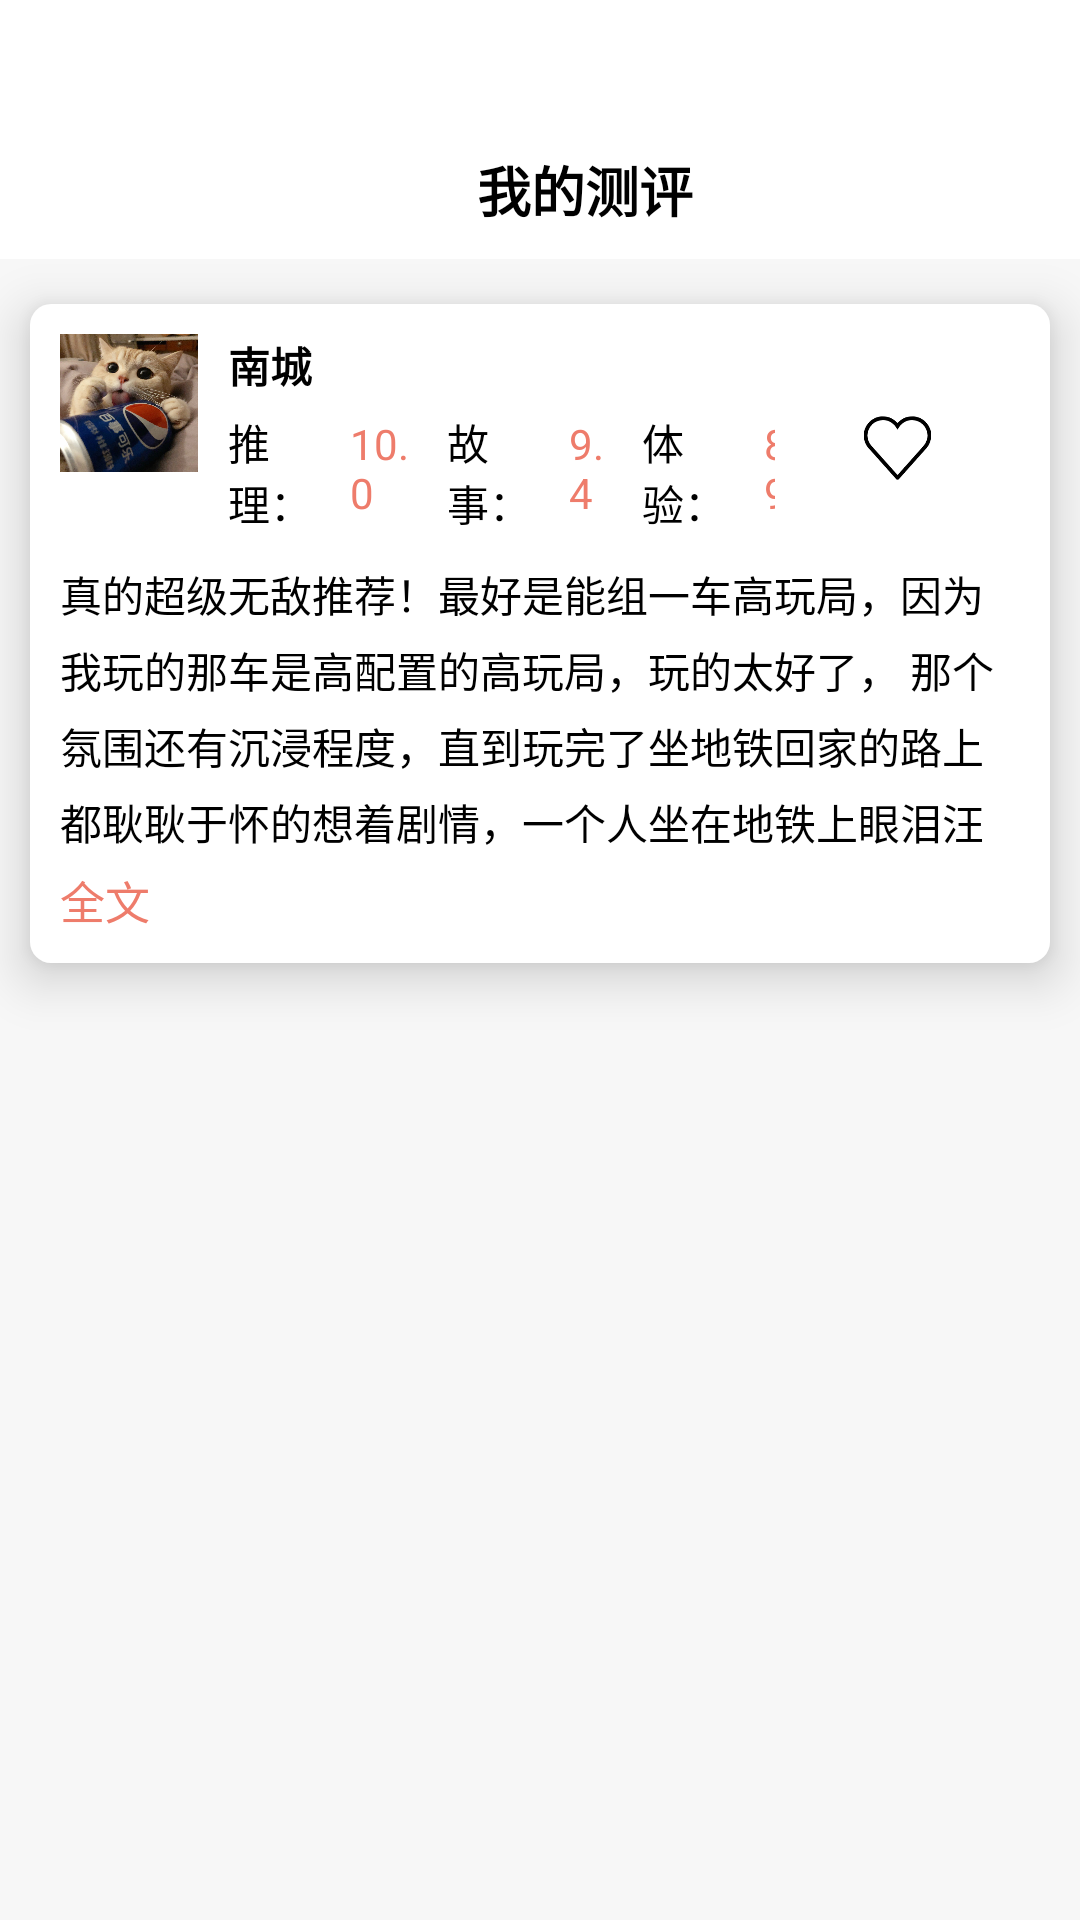

Here is an Android app screen rendered from its layout file. Give the layout XML and the strings, colors and styles it references.
<!-- AndroidManifest.xml: application theme Theme.Mituan -->
<!-- res/layout/activity_evaluation.xml -->
<?xml version="1.0" encoding="utf-8"?>
<LinearLayout
    xmlns:android="http://schemas.android.com/apk/res/android" android:layout_width="match_parent"
    android:layout_height="match_parent"
    android:orientation="vertical">
    <LinearLayout
        android:layout_width="match_parent"
        android:layout_height="wrap_content"
        android:layout_marginLeft="20dp"
        android:layout_marginTop="40dp"
        android:layout_marginRight="20dp"
        android:background="@color/white"
        android:gravity="center"
        android:orientation="horizontal"
        android:paddingTop="10dp"
        android:paddingBottom="10dp">

        <ImageView
            android:id="@+id/evaluation_back"
            android:layout_width="30dp"
            android:layout_height="20dp"
            android:src="@drawable/back"></ImageView>

        <TextView
            android:layout_width="match_parent"
            android:layout_height="wrap_content"
            android:layout_weight="1"
            android:gravity="center_horizontal"
            android:text="我的测评"
            android:textColor="@color/black"
            android:textSize="18sp"
            android:textStyle="bold"></TextView>
    </LinearLayout>
    <LinearLayout
        android:layout_width="match_parent"
        android:layout_height="match_parent"
        android:background="#f7f7f7">
        <LinearLayout
            android:layout_width="match_parent"
            android:layout_height="wrap_content"
            android:layout_marginRight="10dp"
            android:layout_marginLeft="10dp"
            android:layout_marginTop="15dp"
            android:paddingBottom="10dp"
            android:elevation="10dp"
            android:background="@xml/main_bg8"
            android:paddingLeft="10dp"
            android:paddingRight="10dp"
            android:orientation="vertical">
            <LinearLayout
                android:layout_width="match_parent"
                android:layout_height="wrap_content"
                android:layout_marginTop="10dp"
                android:orientation="horizontal">
                <ImageView
                    android:id="@+id/main_pinglun_touxiang"
                    android:layout_width="46dp"
                    android:layout_height="46dp"
                    android:src="@drawable/touxiang"></ImageView>
                <LinearLayout
                    android:layout_width="wrap_content"
                    android:layout_height="wrap_content"
                    android:orientation="vertical"
                    android:paddingLeft="10dp"
                    android:layout_weight="3">
                    <TextView
                        android:layout_width="wrap_content"
                        android:layout_height="wrap_content"
                        android:textColor="@color/black"
                        android:paddingBottom="5dp"
                        android:textStyle="bold"
                        android:text="南城"></TextView>
                    <LinearLayout
                        android:layout_width="match_parent"
                        android:layout_height="wrap_content"
                        android:paddingBottom="10dp"
                        android:orientation="horizontal">
                        <TextView
                            android:layout_width="wrap_content"
                            android:layout_height="wrap_content"
                            android:layout_weight="1"
                            android:text="推理："
                            android:textColor="@color/black"></TextView>
                        <TextView
                            android:layout_width="wrap_content"
                            android:layout_height="wrap_content"
                            android:text="10.0"
                            android:paddingRight="6dp"
                            android:layout_weight="1"
                            android:textColor="#EE7C6B"></TextView>
                        <TextView
                            android:layout_width="wrap_content"
                            android:layout_height="wrap_content"
                            android:text="故事："
                            android:layout_weight="1"
                            android:textColor="@color/black"></TextView>
                        <TextView
                            android:layout_width="wrap_content"
                            android:layout_height="wrap_content"
                            android:text="9.4"
                            android:paddingRight="6dp"
                            android:layout_weight="1"
                            android:textColor="#EE7C6B"></TextView>
                        <TextView
                            android:layout_width="wrap_content"
                            android:layout_height="wrap_content"
                            android:text="体验："
                            android:layout_weight="1"
                            android:textColor="@color/black"></TextView>
                        <TextView
                            android:layout_width="wrap_content"
                            android:layout_height="wrap_content"
                            android:text="8.9"
                            android:layout_weight="1"
                            android:textColor="#EE7C6B"></TextView>
                        <TextView
                            android:layout_width="wrap_content"
                            android:layout_height="wrap_content"
                            android:layout_weight="10"></TextView>
                    </LinearLayout>
                </LinearLayout>
                <ImageView
                    android:layout_width="30dp"
                    android:layout_height="30dp"
                    android:layout_weight="1"
                    android:layout_gravity="center"
                    android:src="@drawable/xin"></ImageView>
            </LinearLayout>
            <TextView
                android:layout_width="wrap_content"
                android:layout_height="wrap_content"
                android:textColor="@color/black"
                android:textSize="14sp"
                android:maxLines="4"
                android:lineSpacingExtra="5dp"
                android:text="@string/pinglun"></TextView>
            <TextView
                android:layout_width="wrap_content"
                android:layout_height="wrap_content"
                android:text="全文"
                android:layout_marginTop="5dp"
                android:textSize="15sp"
                android:textColor="#EE7C6B"></TextView>
        </LinearLayout>
    </LinearLayout>

</LinearLayout>
<!-- resources referenced by this layout -->
<resources>
  <!-- drawable touxiang: png bitmap (drawable, 679826 bytes) -->
  <!-- drawable xin: png bitmap (drawable, 5508 bytes) -->
  <string name="pinglun">真的超级无敌推荐！最好是能组一车高玩局，因为我玩的那车是高配置的高玩局，玩的太好了，
          那个氛围还有沉浸程度，直到玩完了坐地铁回家的路上都耿耿于怀的想着剧情，一个人坐在地铁上眼泪汪汪。
          但新手注意，这个剧本真的要认真阅读剧本理解剧本，DM会提醒说，读完剧本后尽量脱本进行自我介绍。
      </string>
  <style name="Theme.Mituan" parent="Theme.MaterialComponents.DayNight.DarkActionBar">
          
          <item name="colorPrimary">@color/purple_500</item>
          <item name="colorPrimaryVariant">@color/purple_700</item>
          <item name="colorOnPrimary">@color/white</item>
          
          <item name="colorSecondary">@color/teal_200</item>
          <item name="colorSecondaryVariant">@color/teal_700</item>
          <item name="colorOnSecondary">@color/black</item>
          
          <item name="android:statusBarColor" tools:targetApi="l">?attr/colorPrimaryVariant</item>
          
          <item name="android:windowTranslucentStatus">true</item>
      </style>
  <!-- not gathered from this repository: default colours our renderer supplied (Android Studio template values) -->
  <color name="purple_500">#FF6200EE</color>
  <color name="purple_700">#FF3700B3</color>
  <color name="teal_200">#FF03DAC5</color>
  <color name="teal_700">#FF018786</color>
  <color name="black">#FF000000</color>
  <color name="white">#FFFFFFFF</color>
</resources>
